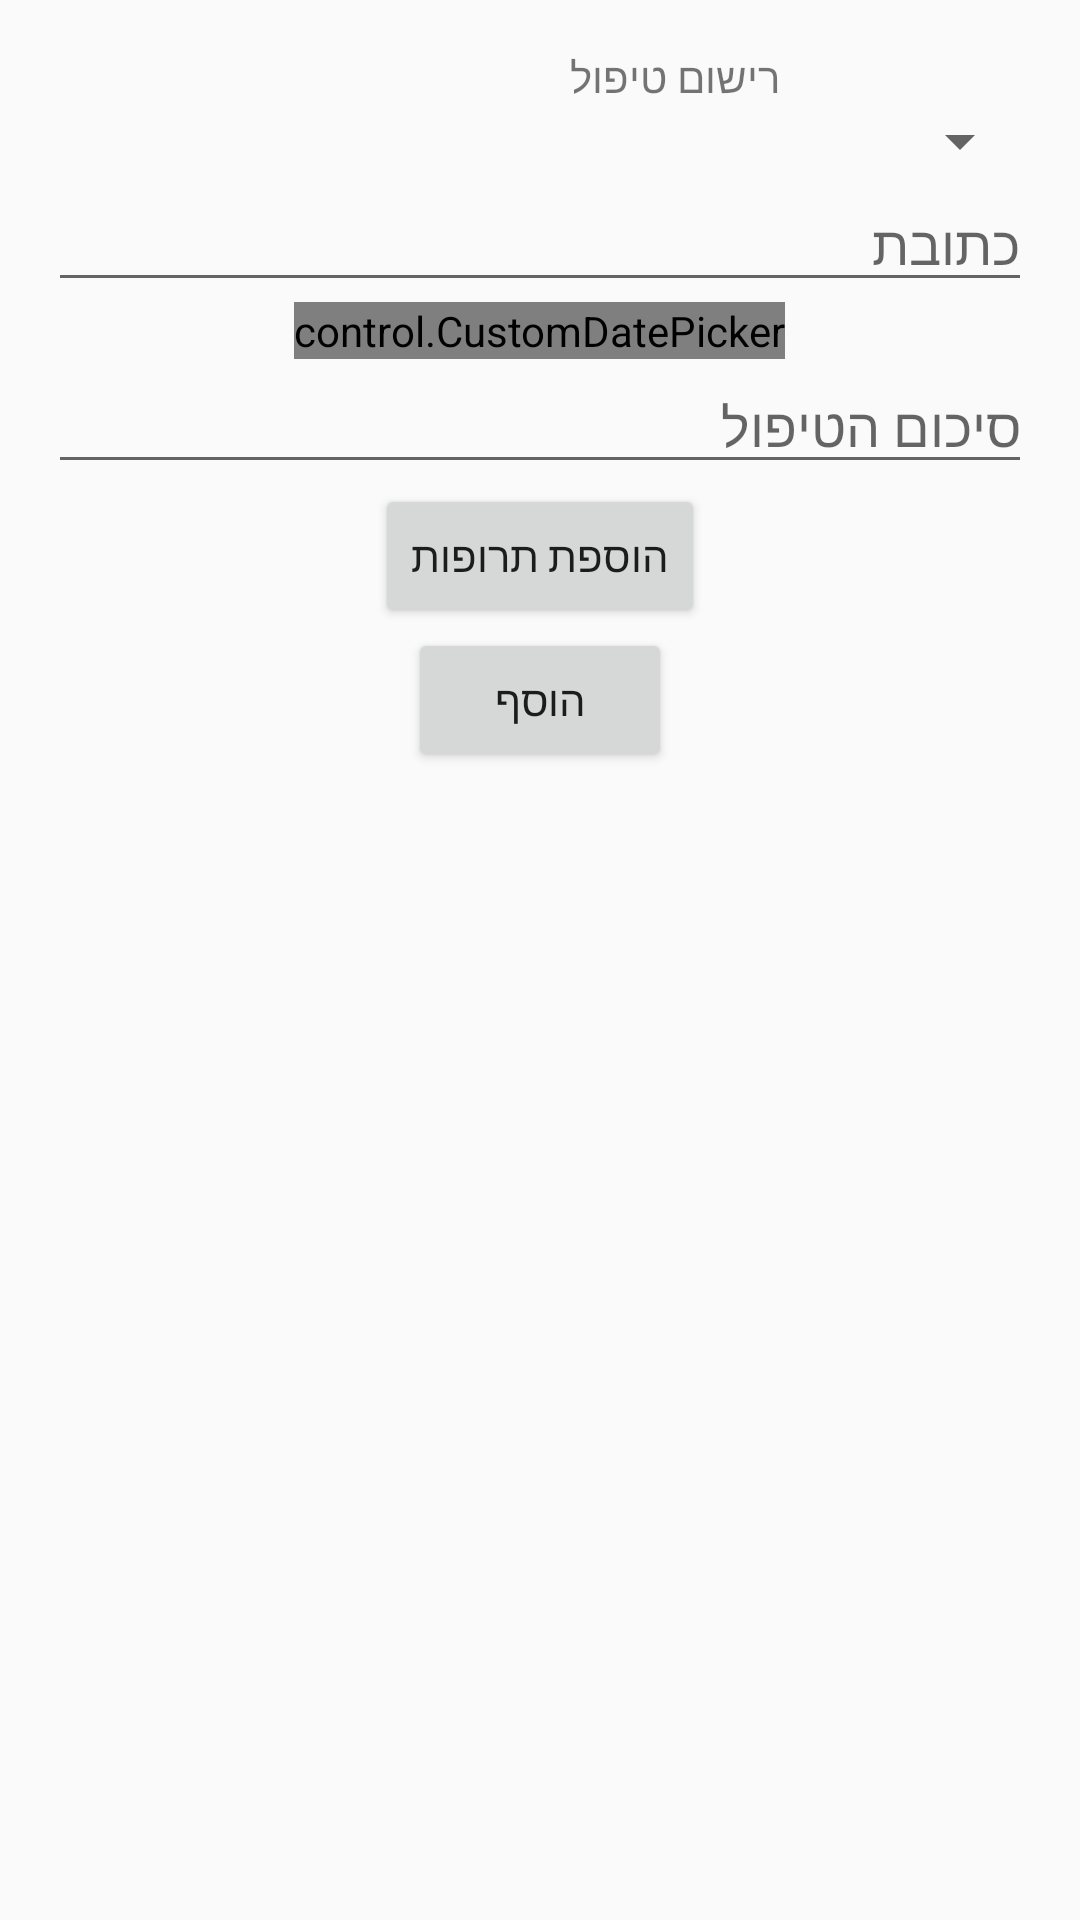

Layout XML and referenced resources for this Android screen:
<!-- AndroidManifest.xml: application theme AppTheme -->
<!-- res/layout/activity_treatment.xml -->
<LinearLayout xmlns:android="http://schemas.android.com/apk/res/android"
    xmlns:tools="http://schemas.android.com/tools"
    android:layout_width="match_parent"
    android:layout_height="match_parent"
    android:layout_gravity="center"
    android:background="@drawable/reka"
    android:orientation="vertical"
    android:paddingBottom="@dimen/activity_vertical_margin"
    android:paddingLeft="@dimen/activity_horizontal_margin"
    android:paddingRight="@dimen/activity_horizontal_margin"
    android:paddingTop="@dimen/activity_vertical_margin"
    android:weightSum="4"
    tools:context="control.TreatmentActivity" >

    <LinearLayout
        android:layout_width="match_parent"
        android:layout_height="wrap_content"
        android:layout_gravity="center"
        android:gravity="center"
        android:orientation="vertical" >

        <TextView
            android:layout_width="160dp"
            android:layout_height="0dp"
            android:layout_gravity="center"
            android:layout_weight="1"
            android:text="@string/StartTreat" />
    </LinearLayout>

    <LinearLayout
        android:layout_width="match_parent"
        android:layout_height="wrap_content"
        android:gravity="center"
        android:orientation="horizontal" >

        <Spinner
            android:id="@+id/patientIdSpinner"
            android:layout_width="wrap_content"
            android:layout_height="wrap_content"
            android:layout_weight="1" />
    </LinearLayout>

    <LinearLayout
        android:layout_width="match_parent"
        android:layout_height="wrap_content"
        android:gravity="center"
        android:orientation="horizontal" >

        <EditText
            android:id="@+id/addressText"
            android:layout_width="wrap_content"
            android:layout_height="wrap_content"
            android:layout_weight="0.40"
            android:ems="10"
            android:gravity="center_vertical|start"
            android:hint="כתובת"
            android:inputType="text" >

           
        </EditText>
    </LinearLayout>
    
    <LinearLayout
        android:layout_width="match_parent"
        android:layout_height="wrap_content"
        android:orientation="vertical" >
        
        <control.CustomDatePicker
            android:id="@+id/dateDatePicker"
            android:layout_width="wrap_content"
            android:layout_height="wrap_content"
            android:layout_gravity="center"
            android:text="CustomDatePicker" />
    </LinearLayout>

    <RelativeLayout
        android:layout_width="match_parent"
        android:layout_height="wrap_content"
        android:orientation="horizontal" >

        <EditText
            android:id="@+id/summaryText"
            android:layout_width="match_parent"
            android:layout_height="wrap_content"
            android:layout_gravity="center"
            android:ems="10"
            android:hint="סיכום הטיפול"
            android:inputType="text" />

    </RelativeLayout>
    
     <LinearLayout
      android:layout_width="match_parent"
      android:layout_height="wrap_content"
      android:gravity="center"
      android:orientation="vertical" >

      <Button
          android:id="@+id/addMedicineTreatment"
          android:layout_width="wrap_content"
          android:layout_height="wrap_content"
          android:gravity="center"
          android:onClick="onClick2"
          android:text="הוספת תרופות" />
      
  </LinearLayout>
  <LinearLayout
      android:layout_width="match_parent"
      android:layout_height="wrap_content"
      android:gravity="center"
      android:orientation="vertical" >

      <Button
          android:id="@+id/addButton"
          android:layout_width="wrap_content"
          android:layout_height="wrap_content"
          android:gravity="center"
          android:onClick="onClick"
          android:text="הוסף" />
      
  </LinearLayout>
    
    
</LinearLayout>
<!-- resources referenced by this layout -->
<resources>
  <dimen name="activity_horizontal_margin">16dp</dimen>
  <dimen name="activity_vertical_margin">16dp</dimen>
  <string name="StartTreat">רישום טיפול</string>
  <style name="AppTheme" parent="AppBaseTheme">
          
      </style>
  <style name="AppBaseTheme" parent="Theme.AppCompat.Light">
          
      </style>
</resources>
